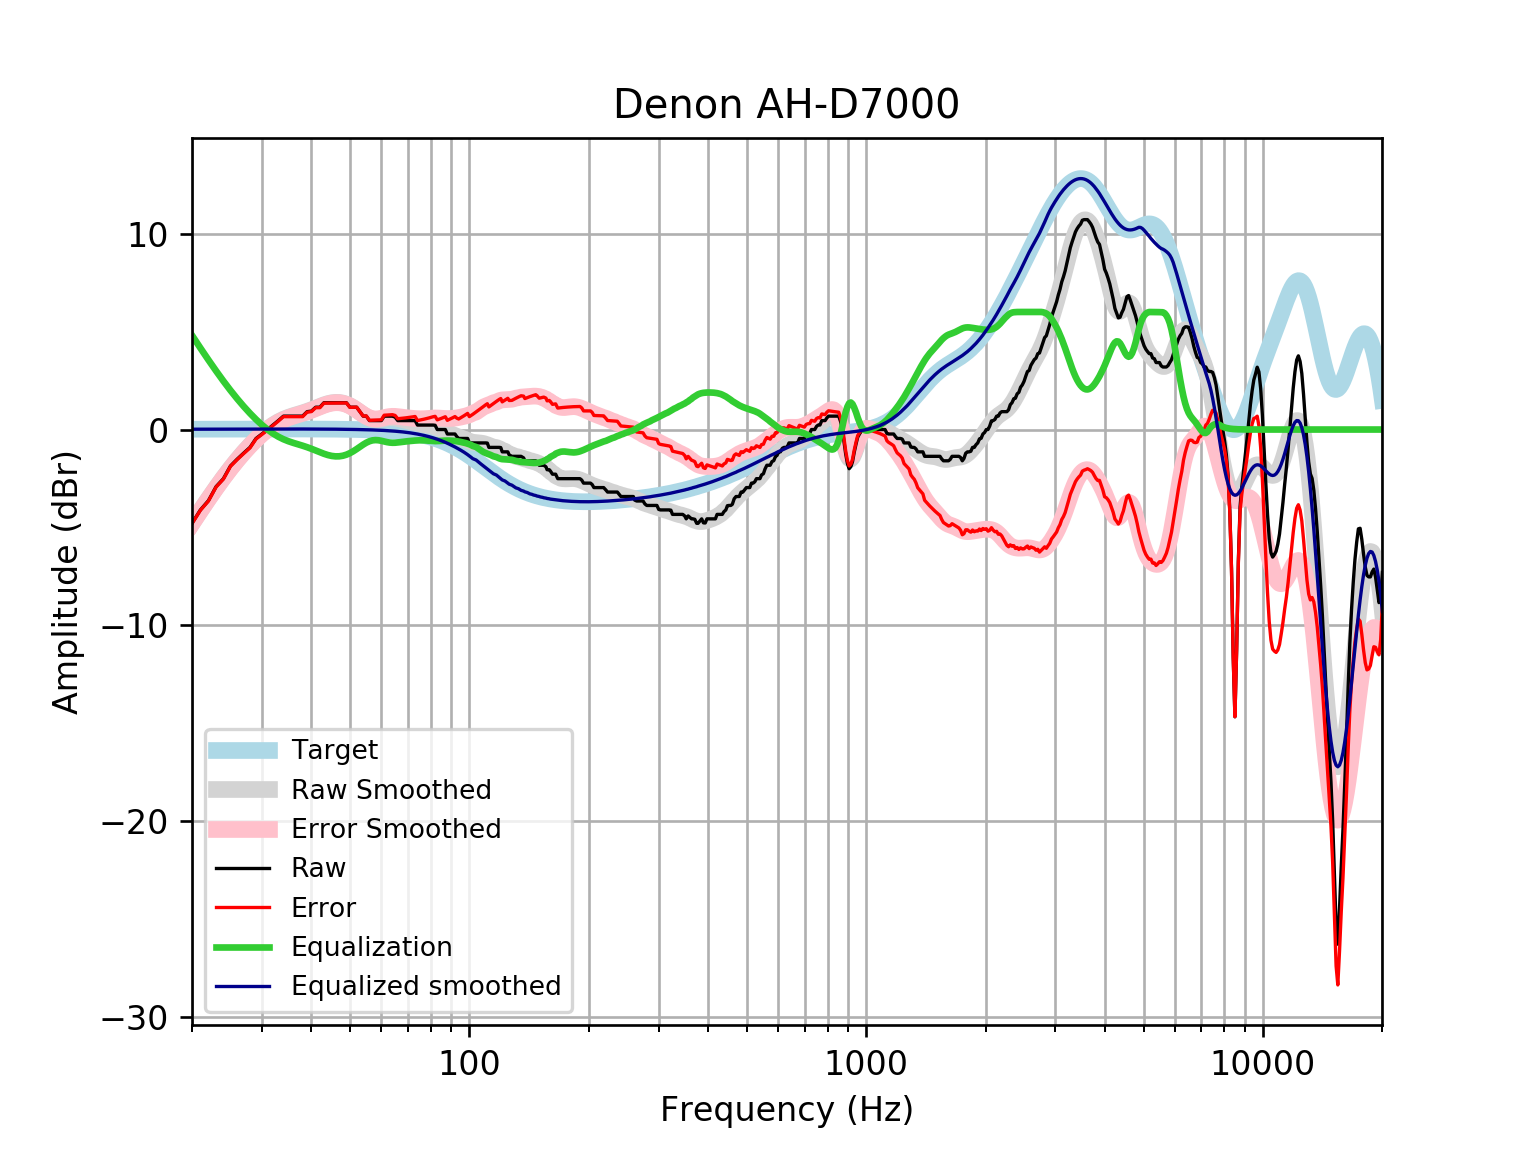

The file beside this chart, header and first rows:
frequency, raw, error, smoothed, error_smoothed, equalization, equalized_raw, equalized_smoothed, target
20, -4.786, -4.803, -4.791, -4.807, 4.807, 0.02095, 0.01646, 0.01648
21, -4.103, -4.12, -4.141, -4.159, 4.159, 0.05598, 0.01765, 0.01765
22, -3.629, -3.648, -3.534, -3.553, 3.553, -0.07597, 0.01877, 0.01876
23, -2.915, -2.935, -2.972, -2.991, 2.991, 0.07666, 0.01984, 0.01983
24, -2.507, -2.528, -2.452, -2.473, 2.473, -0.0341, 0.02085, 0.02084
25, -1.859, -1.881, -1.978, -2, 2, 0.1408, 0.02181, 0.02179
26, -1.51, -1.533, -1.547, -1.57, 1.57, 0.05935, 0.02271, 0.02269
27, -1.2, -1.224, -1.157, -1.18, 1.18, -0.02035, 0.02355, 0.02353
28, -0.9117, -0.936, -0.8049, -0.8292, 0.8292, -0.08244, 0.02433, 0.02431
29, -0.4558, -0.4809, -0.4904, -0.5155, 0.5155, 0.05961, 0.02504, 0.02502
30, -0.2279, -0.2536, -0.213, -0.2387, 0.2387, 0.01073, 0.02567, 0.02566
31, 0.0, -0.02622, 0.02681, 0.0005813, -0.0005813, -0.0005813, 0.02623, 0.02622
32, 0.2279, 0.2012, 0.2284, 0.2017, -0.2017, 0.02617, 0.02668, 0.02668
33, 0.4558, 0.4288, 0.3927, 0.3657, -0.3657, 0.09017, 0.02704, 0.02704
34, 0.6838, 0.6565, 0.5229, 0.4957, -0.4957, 0.1881, 0.02728, 0.02728
35, 0.6838, 0.6564, 0.6253, 0.5979, -0.5979, 0.08588, 0.0274, 0.0274
36, 0.6838, 0.6564, 0.7082, 0.6808, -0.6808, 0.002984, 0.02739, 0.02739
37, 0.6838, 0.6565, 0.781, 0.7538, -0.7538, -0.07003, 0.02723, 0.02723
38, 0.6838, 0.6568, 0.8523, 0.8254, -0.8254, -0.1416, 0.02691, 0.02692
39, 0.9117, 0.8852, 0.9278, 0.9014, -0.9014, 0.01026, 0.02643, 0.02644
40, 0.9423, 0.9165, 1.01, 0.9838, -0.9838, -0.04149, 0.02578, 0.02579
41, 1.14, 1.115, 1.096, 1.071, -1.071, 0.06892, 0.02495, 0.02496
42, 1.14, 1.116, 1.181, 1.157, -1.157, -0.01741, 0.02393, 0.02393
43, 1.368, 1.345, 1.259, 1.236, -1.236, 0.1313, 0.02272, 0.02272
44, 1.368, 1.346, 1.323, 1.301, -1.301, 0.06606, 0.0213, 0.0213
45, 1.368, 1.348, 1.367, 1.347, -1.347, 0.02027, 0.01968, 0.01967
46, 1.368, 1.35, 1.388, 1.37, -1.37, -0.002141, 0.01785, 0.01783
47, 1.368, 1.352, 1.382, 1.367, -1.367, 0.0009692, 0.01579, 0.01577
48, 1.368, 1.354, 1.351, 1.337, -1.337, 0.0302, 0.0135, 0.01347
49, 1.368, 1.357, 1.294, 1.283, -1.283, 0.08484, 0.01097, 0.01094
50, 1.14, 1.131, 1.213, 1.205, -1.205, -0.06517, 0.008186, 0.008144
51, 1.14, 1.135, 1.113, 1.107, -1.107, 0.03215, 0.005126, 0.00508
52, 1.14, 1.138, 0.9985, 0.9967, -0.9967, 0.1429, 0.001774, 0.001724
53, 0.9117, 0.9136, 0.8787, 0.8806, -0.8806, 0.03107, -0.001894, -0.001946
54, 0.6838, 0.6897, 0.7631, 0.769, -0.769, -0.08521, -0.005905, -0.005958
55, 0.6838, 0.6941, 0.6616, 0.6719, -0.6719, 0.01188, -0.01029, -0.01034
56, 0.4558, 0.471, 0.5829, 0.598, -0.598, -0.1422, -0.01508, -0.01514
57, 0.4558, 0.4762, 0.5325, 0.5528, -0.5528, -0.09701, -0.02033, -0.02038
58, 0.4558, 0.482, 0.5111, 0.5372, -0.5372, -0.08137, -0.02607, -0.02611
59, 0.4558, 0.4882, 0.5148, 0.5471, -0.5471, -0.09125, -0.03234, -0.03238
60, 0.4558, 0.4951, 0.5353, 0.5745, -0.5745, -0.1187, -0.03921, -0.03925
61, 0.6838, 0.7305, 0.5627, 0.6094, -0.6094, 0.07435, -0.04672, -0.04675
62, 0.6838, 0.7387, 0.5871, 0.642, -0.642, 0.04172, -0.05494, -0.05496
63, 0.6838, 0.7477, 0.6012, 0.6652, -0.6652, 0.0186, -0.06392, -0.06393
64, 0.6838, 0.7575, 0.6016, 0.6753, -0.6753, 0.00847, -0.07372, -0.07373
65, 0.6344, 0.7188, 0.5884, 0.6728, -0.6728, -0.03845, -0.0844, -0.08441
66, 0.4558, 0.5519, 0.5649, 0.661, -0.661, -0.2051, -0.09604, -0.09603
67, 0.4558, 0.5645, 0.5355, 0.6442, -0.6442, -0.1883, -0.1087, -0.1087
68, 0.4558, 0.5782, 0.504, 0.6264, -0.6264, -0.1705, -0.1224, -0.1224
69, 0.4558, 0.5931, 0.4728, 0.61, -0.61, -0.1542, -0.1372, -0.1372
70, 0.4558, 0.6091, 0.4426, 0.5959, -0.5959, -0.14, -0.1533, -0.1533
71, 0.4558, 0.6264, 0.4128, 0.5835, -0.5835, -0.1276, -0.1706, -0.1706
72, 0.4558, 0.645, 0.3829, 0.5722, -0.5722, -0.1163, -0.1892, -0.1892
73, 0.4558, 0.665, 0.3528, 0.562, -0.562, -0.1061, -0.2092, -0.2092
74, 0.2279, 0.4585, 0.3231, 0.5537, -0.5537, -0.3258, -0.2306, -0.2305
75, 0.2279, 0.4813, 0.2954, 0.5488, -0.5488, -0.3209, -0.2535, -0.2534
76, 0.2279, 0.5057, 0.2707, 0.5485, -0.5485, -0.3206, -0.2778, -0.2778
77, 0.2279, 0.5316, 0.2494, 0.5532, -0.5532, -0.3253, -0.3037, -0.3037
78, 0.2279, 0.5591, 0.2306, 0.5619, -0.5619, -0.3339, -0.3312, -0.3312
79, 0.2279, 0.5882, 0.2121, 0.5725, -0.5725, -0.3446, -0.3604, -0.3603
... 553 more rows
